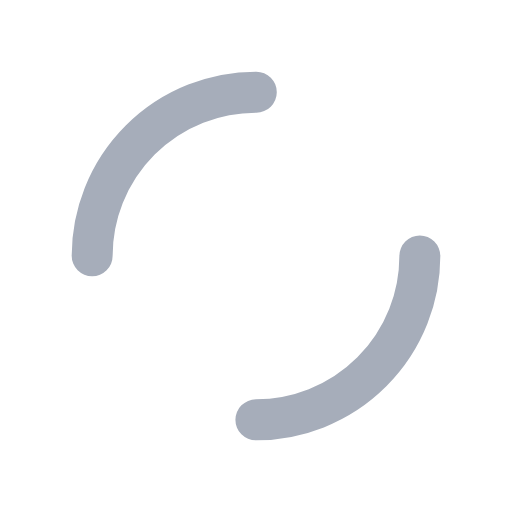
t = 0.00 s
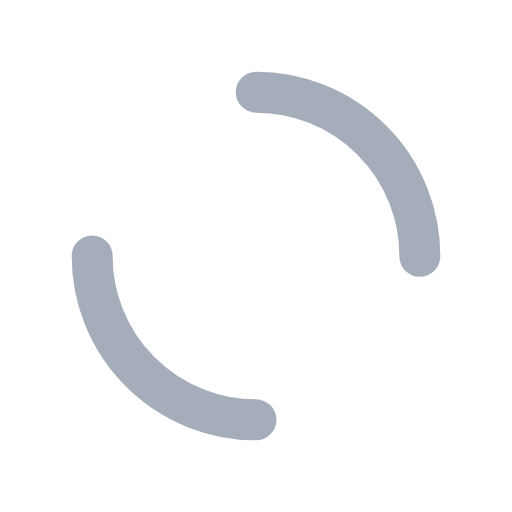
t = 0.25 s
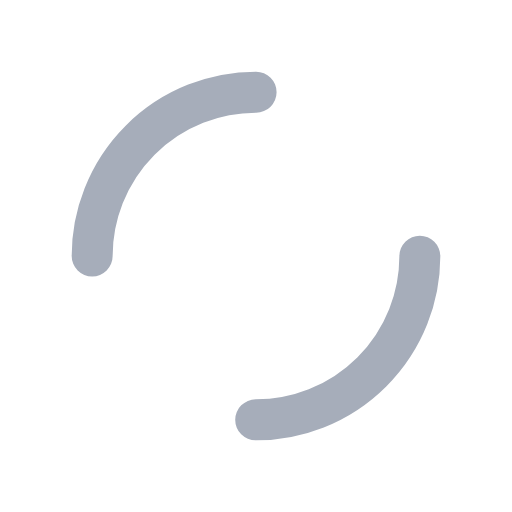
t = 0.50 s
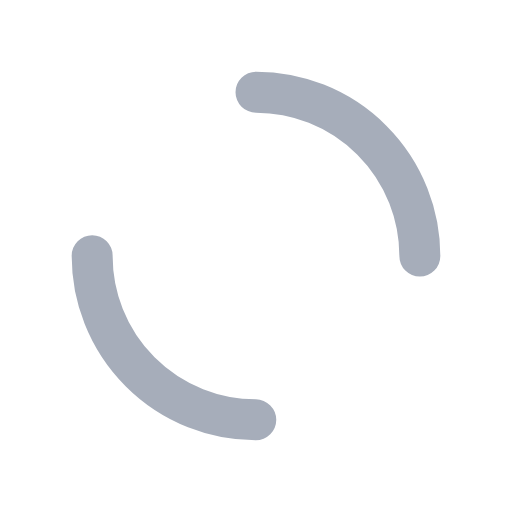
t = 0.75 s

The animated SVG that drew these frames (rendered in a browser with its animation timeline set to each time). Animation: 2 SMIL elements (animateTransform=2); one cycle of 1.00 s, repeats indefinitely.

<?xml version="1.0" encoding="utf-8"?>
<svg xmlns="http://www.w3.org/2000/svg" xmlns:xlink="http://www.w3.org/1999/xlink" style="margin: auto; background: none; display: block; shape-rendering: auto;" width="200px" height="200px" viewBox="0 0 100 100" preserveAspectRatio="xMidYMid">
<circle cx="50" cy="50" r="32" stroke-width="8" stroke="#a6adba" stroke-dasharray="50.26548245743669 50.26548245743669" fill="none" stroke-linecap="round">
  <animateTransform attributeName="transform" type="rotate" dur="1s" repeatCount="indefinite" keyTimes="0;1" values="0 50 50;360 50 50"></animateTransform>
</circle>
<circle cx="50" cy="50" r="23" stroke-width="8" stroke="#ffffff" stroke-dasharray="36.12831551628262 36.12831551628262" stroke-dashoffset="36.12831551628262" fill="none" stroke-linecap="round">
  <animateTransform attributeName="transform" type="rotate" dur="1s" repeatCount="indefinite" keyTimes="0;1" values="0 50 50;-360 50 50"></animateTransform>
</circle>
<!-- [ldio] generated by https://loading.io/ --></svg>